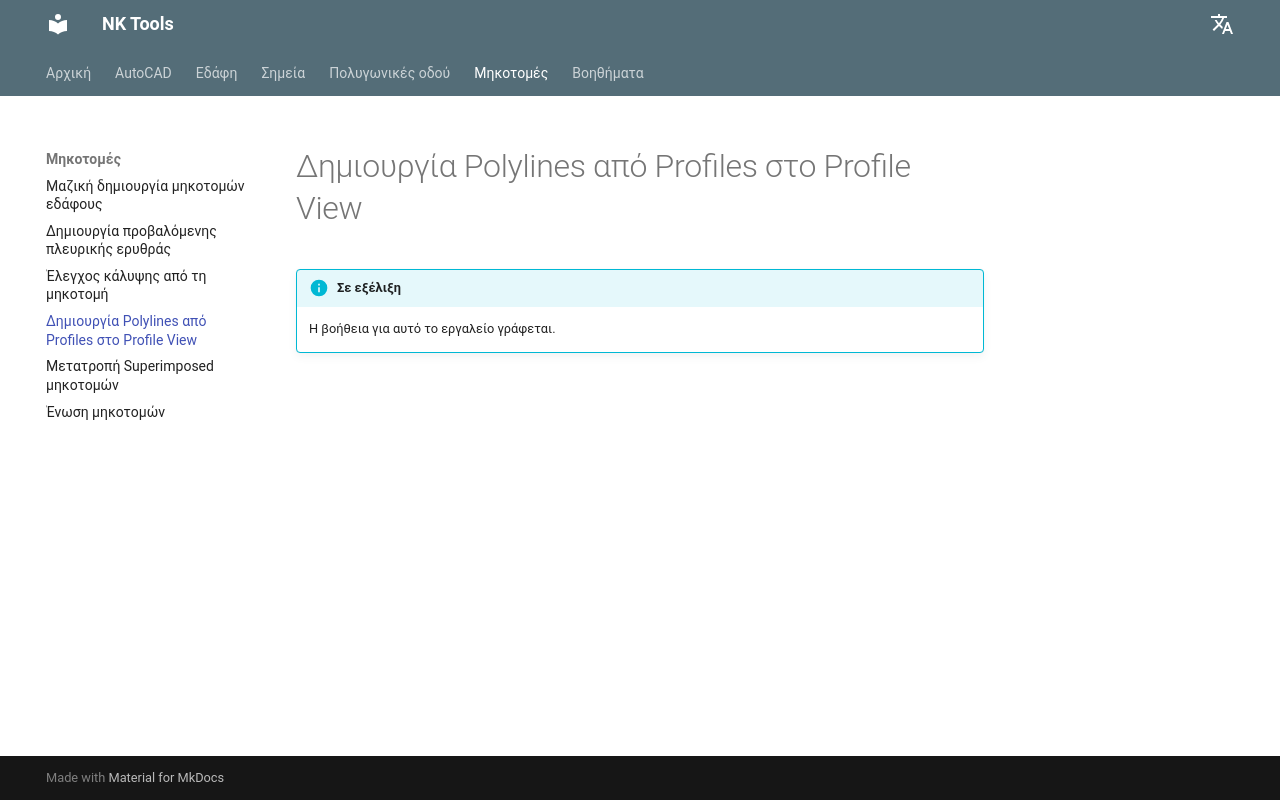

repository: nkiakas/NK-Tools-Help · page: el/profiles/create-polylines-from-profiles-in-profile-view/index.html · generator: mkdocs

# Δημιουργία Polylines από Profiles στο Profile View

!!! info "Σε εξέλιξη"
    Η βοήθεια για αυτό το εργαλείο γράφεται.
